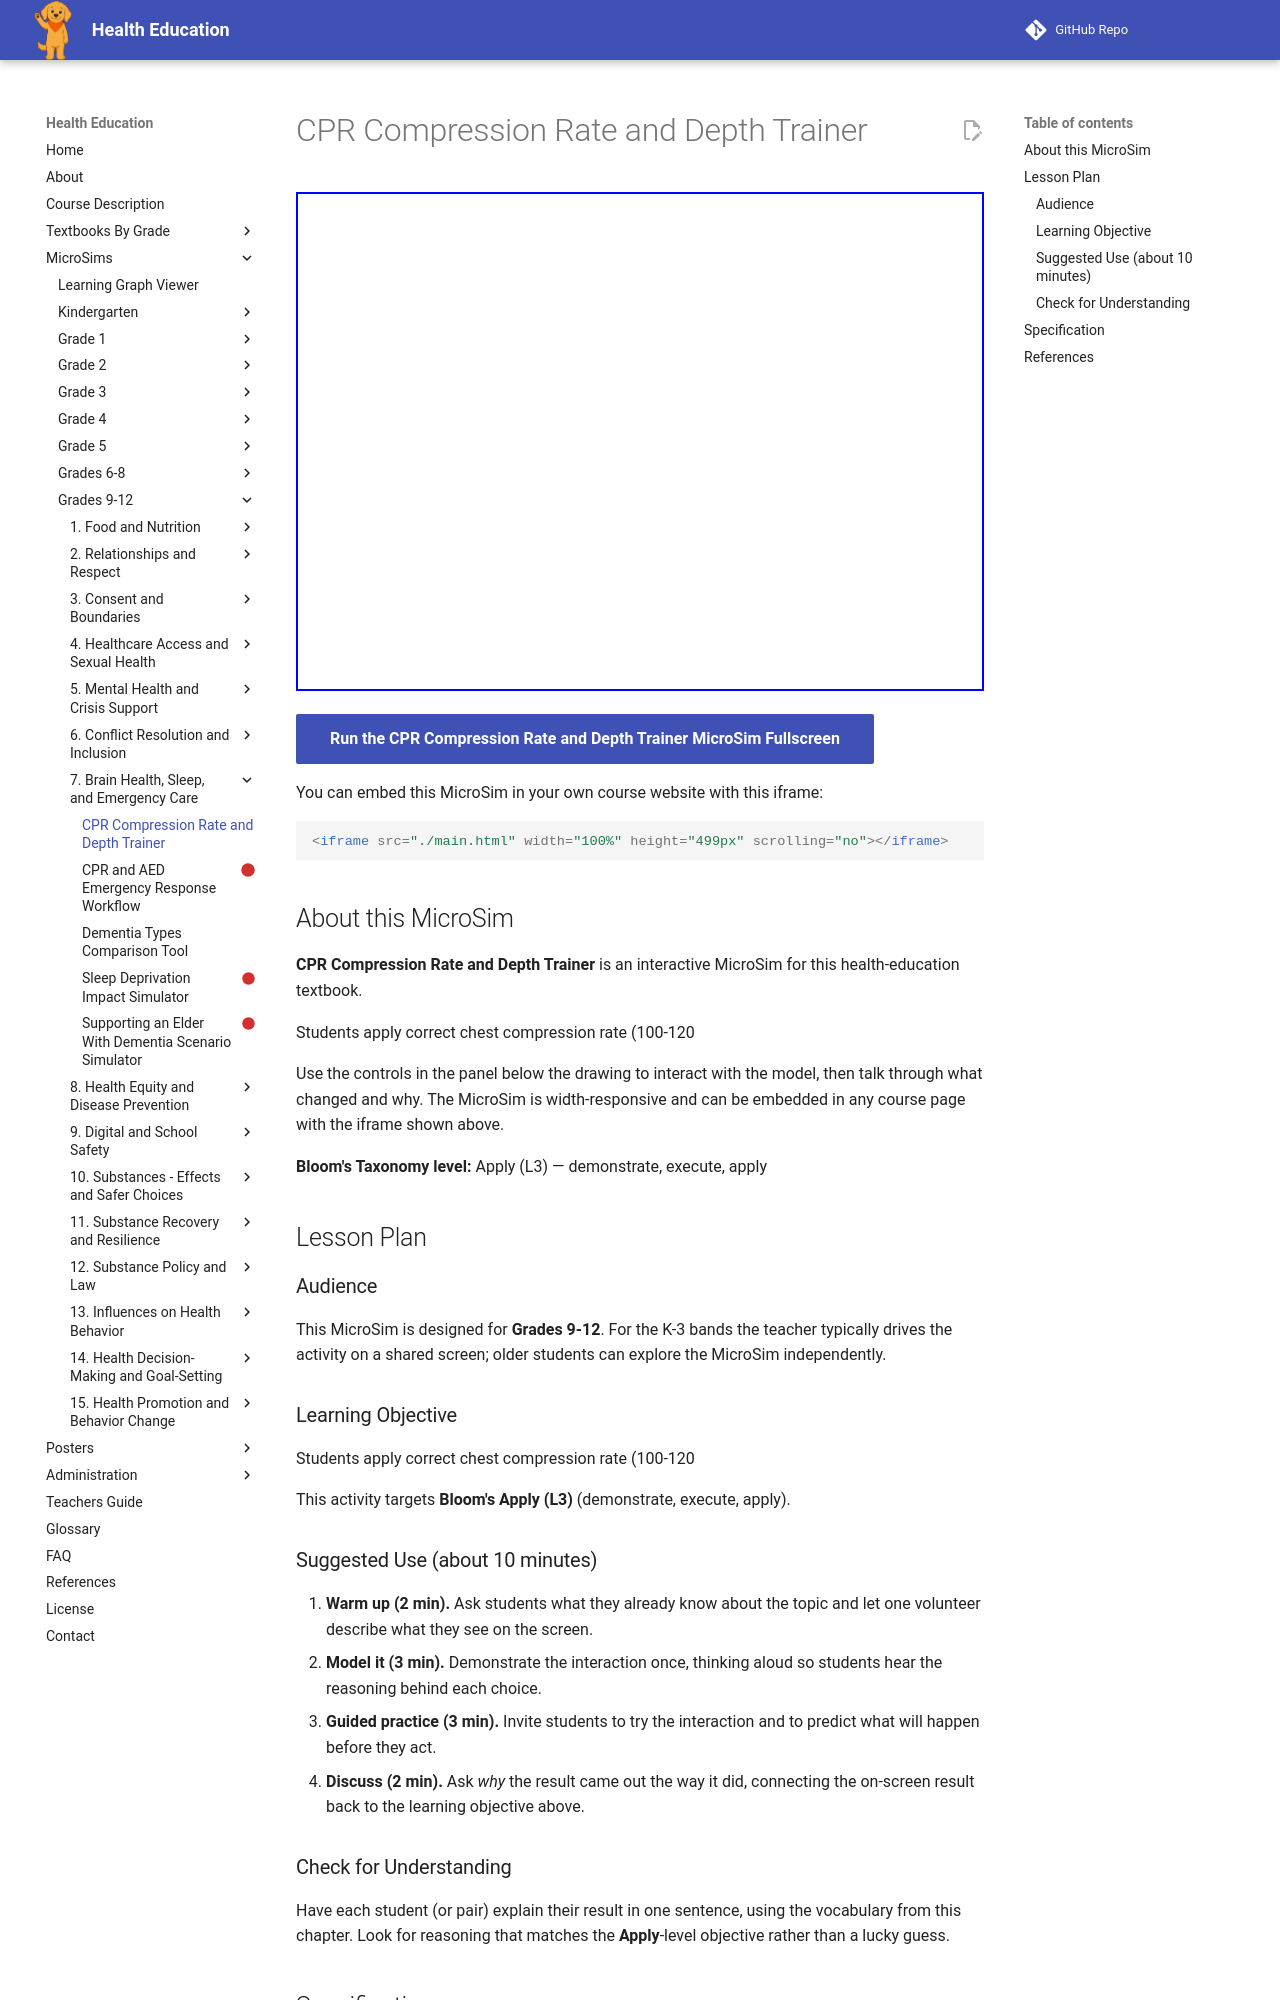

repository: dmccreary/health-education · page: sims/cpr-compression-rate-depth-trainer/index.html · generator: mkdocs

---
title: CPR Compression Rate and Depth Trainer
description: Students apply correct chest compression rate (100-120
image: /sims/cpr-compression-rate-depth-trainer/cpr-compression-rate-depth-trainer.png
og:image: /sims/cpr-compression-rate-depth-trainer/cpr-compression-rate-depth-trainer.png
twitter:image: /sims/cpr-compression-rate-depth-trainer/cpr-compression-rate-depth-trainer.png
social:
   cards: false
library: p5.js
bloom_level: Apply (L3)
grade_band: Grades 9-12
---

# CPR Compression Rate and Depth Trainer

<iframe src="main.html" width="100%" height="499px" scrolling="no"></iframe>

[Run the CPR Compression Rate and Depth Trainer MicroSim Fullscreen](main.html){ .md-button .md-button--primary }

You can embed this MicroSim in your own course website with this iframe:

```html
<iframe src="./main.html" width="100%" height="499px" scrolling="no"></iframe>
```

## About this MicroSim

**CPR Compression Rate and Depth Trainer** is an interactive MicroSim for this health-education textbook.

Students apply correct chest compression rate (100-120

Use the controls in the panel below the drawing to interact with the model, then talk through what changed and why. The MicroSim is width-responsive and can be embedded in any course page with the iframe shown above.

**Bloom's Taxonomy level:** Apply (L3) — demonstrate, execute, apply

## Lesson Plan

### Audience

This MicroSim is designed for **Grades 9-12**. For the K-3 bands the teacher
typically drives the activity on a shared screen; older students can explore
the MicroSim independently.

### Learning Objective

Students apply correct chest compression rate (100-120

This activity targets **Bloom's Apply (L3)** (demonstrate, execute, apply).

### Suggested Use (about 10 minutes)

1. **Warm up (2 min).** Ask students what they already know about the topic
   and let one volunteer describe what they see on the screen.
2. **Model it (3 min).** Demonstrate the interaction once, thinking aloud so
   students hear the reasoning behind each choice.
3. **Guided practice (3 min).** Invite students to try the interaction and to
   predict what will happen before they act.
4. **Discuss (2 min).** Ask *why* the result came out the way it did, connecting
   the on-screen result back to the learning objective above.

### Check for Understanding

Have each student (or pair) explain their result in one sentence, using the
vocabulary from this chapter. Look for reasoning that matches the
**Apply**-level objective rather than a lucky guess.
